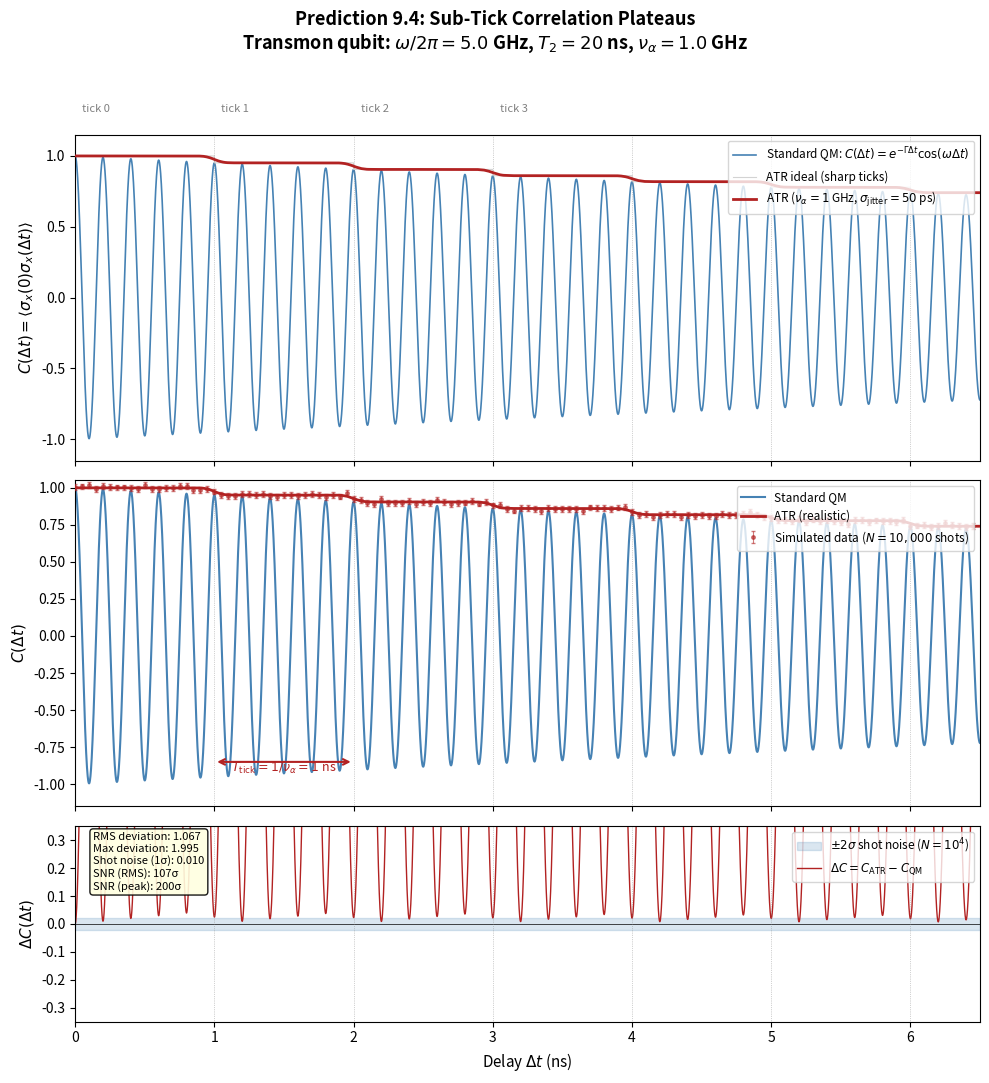

Write Python code to recreate this figure. (Note: this script raises an exception after producing the figure.)
#!/usr/bin/env python3
"""
Prediction 9.4 — Sub-Tick Correlation Plateaus
===============================================
Computational validation for:
  S. Yaman, "The Algorithmic Theory of Reality: Rigorous Mathematical
  Foundations," (2026), §9.2–9.3.

Theory
------
ATR Prediction 9.4 states that an observer with discrete clock frequency
ν_α produces a step-like correlation function C_ATR(Δt), constant within
each tick interval [n/ν_α, (n+1)/ν_α), rather than the smooth decay
predicted by standard quantum mechanics.

Model Hamiltonian (ATR §9.3.1)
------------------------------
Single transmon qubit:
    Ĥ_S = (ω/2) σ_z,   ω/2π = 5.0 GHz
Dephasing Lindblad channel:
    L = √(Γ/2) σ_z,     Γ = 1/T₂,  T₂ = 20 ns
Observable: σ_x (sensitive to off-diagonal coherence).

Standard QM correlation (ATR §9.3.2):
    C_QM(Δt) = exp(−Γ|Δt|) cos(ω Δt)

ATR prediction (ATR §9.3.2):
    C_ATR(Δt) = C_QM( ⌊Δt · ν_α⌋ / ν_α )
i.e. the correlator is frozen at the tick-boundary value within each
inter-tick interval.

Noise model (ATR §9.3.3):
    1. Shot noise: σ_shot = 1/√N,  N = 10,000 shots per delay point.
    2. Clock jitter: Gaussian timing jitter σ_jitter = 50 ps (5% of T_tick).

Statistical analysis
--------------------
We report both RMS-based and peak-based signal-to-noise ratios:
    SNR_RMS  = √⟨ΔC²⟩ / σ_shot     (average detectability, standard χ² metric)
    SNR_peak = max|ΔC| / σ_shot      (best single-point detectability)

The RMS metric is the scientifically preferred measure because it is not
inflated by the look-elsewhere effect over ~13,000 time bins.

Output
------
    prediction_94_simulation.png — Three-panel figure (Fig. 1 of ATR §9.3.4)

License: MIT (see LICENSE in repository root)
"""

import numpy as np
import matplotlib.pyplot as plt

# ═══════════════════════════════════════════════════════════════════════════
# Physical parameters (ATR §9.3.1)
# ═══════════════════════════════════════════════════════════════════════════
OMEGA = 2 * np.pi * 5.0e9       # qubit angular frequency [rad/s]
T2 = 20e-9                       # coherence time [s]
GAMMA = 1.0 / T2                  # dephasing rate [1/s]
NU_ALPHA = 1.0e9                  # ATR clock frequency [Hz]
T_TICK = 1.0 / NU_ALPHA           # tick period = 1 ns
SIGMA_JITTER = 50e-12             # clock jitter RMS [s]
N_SHOTS = 10_000                  # measurement repetitions per delay point
SIGMA_SHOT = 1.0 / np.sqrt(N_SHOTS)  # shot noise std

# ═══════════════════════════════════════════════════════════════════════════
# Time grid
# ═══════════════════════════════════════════════════════════════════════════
T_MAX = 6.5e-9       # total time window [s]
DT_FINE = 0.5e-12    # fine grid step (0.5 ps) for smooth curves
DT_DATA = 50e-12     # simulated data sampling interval (50 ps)

t_fine = np.arange(0, T_MAX, DT_FINE)
t_data = np.arange(0, T_MAX, DT_DATA)


def C_QM(t):
    """Standard QM σ_x two-point correlator under Lindblad dephasing."""
    return np.exp(-GAMMA * np.abs(t)) * np.cos(OMEGA * t)


def C_ATR_ideal(t):
    """Ideal ATR correlator: snap time to tick boundary."""
    t_snap = np.floor(t / T_TICK) * T_TICK
    return C_QM(t_snap)


def C_ATR_realistic(t_arr, rng, n_jitter_samples=N_SHOTS):
    """
    Realistic ATR correlator with Gaussian clock jitter.

    For each nominal delay t, we draw n_jitter_samples from
    N(t, σ_jitter²), snap each to its tick boundary, evaluate C_QM
    at the snapped time, and average.  This Monte Carlo convolution
    produces soft sigmoid transitions at tick boundaries.
    """
    out = np.empty_like(t_arr)
    for i, ti in enumerate(t_arr):
        t_jittered = ti + rng.normal(0, SIGMA_JITTER, n_jitter_samples)
        t_jittered = np.clip(t_jittered, 0, T_MAX - DT_FINE)
        t_snap = np.floor(t_jittered / T_TICK) * T_TICK
        out[i] = np.mean(C_QM(t_snap))
    return out


# ═══════════════════════════════════════════════════════════════════════════
# Compute signals
# ═══════════════════════════════════════════════════════════════════════════
rng = np.random.default_rng(42)

c_qm_fine = C_QM(t_fine)
c_ideal_fine = C_ATR_ideal(t_fine)

# Realistic ATR on a coarse grid, then interpolate to fine grid
t_coarse = np.arange(0, T_MAX, 5e-12)   # 5 ps steps (adequate for 50 ps jitter)
c_realistic_coarse = C_ATR_realistic(t_coarse, rng)
c_realistic_fine = np.interp(t_fine, t_coarse, c_realistic_coarse)

# Simulated experimental data points
c_data = np.interp(t_data, t_coarse, c_realistic_coarse)
c_data_noisy = c_data + rng.normal(0, SIGMA_SHOT, len(t_data))

# ═══════════════════════════════════════════════════════════════════════════
# Statistical analysis
# ═══════════════════════════════════════════════════════════════════════════
delta_C = c_realistic_fine - c_qm_fine
rms_raw = np.sqrt(np.mean(delta_C**2))
max_raw = np.max(np.abs(delta_C))

snr_rms = rms_raw / SIGMA_SHOT
snr_peak = max_raw / SIGMA_SHOT

# Formal χ² test: would a smooth-QM fit be rejected?
# Under H₀ (smooth QM), each ΔC/σ is ≈ N(0,1). χ² = Σ(ΔC/σ)² ~ χ²(n).
n_data = len(t_data)
c_data_qm = C_QM(t_data)
chi2_per_dof = np.sum(((c_data_noisy - c_data_qm) / SIGMA_SHOT)**2) / n_data

print("=" * 60)
print("Prediction 9.4 — Sub-Tick Correlation Plateaus")
print("=" * 60)
print(f"  ω/2π          = {OMEGA / (2*np.pi) / 1e9:.1f} GHz")
print(f"  T₂            = {T2*1e9:.0f} ns")
print(f"  ν_α           = {NU_ALPHA/1e9:.1f} GHz")
print(f"  σ_jitter      = {SIGMA_JITTER*1e12:.0f} ps")
print(f"  N_shots        = {N_SHOTS:,}")
print(f"  σ_shot         = {SIGMA_SHOT:.4f}")
print("-" * 60)
print(f"  RMS deviation  = {rms_raw:.4f}")
print(f"  Peak deviation = {max_raw:.4f}")
print(f"  SNR (RMS)      = {snr_rms:.0f}σ")
print(f"  SNR (peak)     = {snr_peak:.0f}σ")
print(f"  χ²/dof (H₀: smooth QM) = {chi2_per_dof:.1f}")
print("=" * 60)

# ═══════════════════════════════════════════════════════════════════════════
# Figure (ATR §9.3.4, Figure 1)
# ═══════════════════════════════════════════════════════════════════════════
tick_positions = np.arange(0, T_MAX, T_TICK)
t_ns = t_fine * 1e9

fig, axes = plt.subplots(3, 1, figsize=(10, 11),
                         gridspec_kw={'height_ratios': [2, 2, 1.2]})
fig.suptitle(
    'Prediction 9.4: Sub-Tick Correlation Plateaus\n'
    r'Transmon qubit: $\omega/2\pi = 5.0$ GHz, '
    r'$T_2 = 20$ ns, $\nu_\alpha = 1.0$ GHz',
    fontsize=13, fontweight='bold')

# ── Panel (a): Full comparison ───────────────────────────────────────────
ax = axes[0]
ax.plot(t_ns, c_qm_fine, color='steelblue', lw=1.2,
        label=r'Standard QM: $C(\Delta t)=e^{-\Gamma\Delta t}\cos(\omega\Delta t)$')
ax.plot(t_ns, c_ideal_fine, color='lightgray', lw=0.8,
        label='ATR ideal (sharp ticks)', zorder=2)
ax.plot(t_ns, c_realistic_fine, color='firebrick', lw=2.0,
        label=r'ATR ($\nu_\alpha = 1$ GHz, $\sigma_{\rm jitter} = 50$ ps)',
        zorder=3)
for tk in tick_positions:
    ax.axvline(tk * 1e9, color='gray', lw=0.5, ls=':', alpha=0.7)
for i, tk in enumerate(tick_positions[:4]):
    ax.text(tk * 1e9 + 0.05, 1.07, f'tick {i}', fontsize=8, color='gray',
            transform=ax.get_xaxis_transform())
ax.set_ylabel(r'$C(\Delta t) = \langle\sigma_x(0)\sigma_x(\Delta t)\rangle$',
              fontsize=11)
ax.set_xlim(0, T_MAX * 1e9)
ax.set_ylim(-1.15, 1.15)
ax.legend(loc='upper right', fontsize=8.5)
ax.tick_params(labelbottom=False)
ax.grid(False)

# ── Panel (b): Smoothed comparison + data ────────────────────────────────
ax = axes[1]
ax.plot(t_ns, c_qm_fine, color='steelblue', lw=1.5, label='Standard QM')
ax.plot(t_ns, c_realistic_fine, color='firebrick', lw=2.0,
        label='ATR (realistic)', zorder=3)
ax.errorbar(t_data * 1e9, c_data_noisy,
            yerr=2 * SIGMA_SHOT, fmt='o', color='firebrick',
            ms=2.5, elinewidth=0.8, capsize=1.5, alpha=0.6,
            label=f'Simulated data ($N = {N_SHOTS:,}$ shots)', zorder=4)
for tk in tick_positions:
    ax.axvline(tk * 1e9, color='gray', lw=0.5, ls=':', alpha=0.7)
ax.annotate('', xy=(tick_positions[2] * 1e9, -0.85),
            xytext=(tick_positions[1] * 1e9, -0.85),
            arrowprops=dict(arrowstyle='<->', color='firebrick', lw=1.5))
ax.text((tick_positions[1] + tick_positions[2]) * 0.5e9, -0.92,
        r'$T_{\rm tick} = 1/\nu_\alpha = 1$ ns',
        ha='center', color='firebrick', fontsize=9)
ax.set_ylabel(r'$C(\Delta t)$', fontsize=11)
ax.set_xlim(0, T_MAX * 1e9)
ax.set_ylim(-1.15, 1.05)
ax.legend(loc='upper right', fontsize=8.5)
ax.tick_params(labelbottom=False)
ax.grid(False)

# ── Panel (c): Residuals ─────────────────────────────────────────────────
ax = axes[2]
ax.axhspan(-2 * SIGMA_SHOT, 2 * SIGMA_SHOT, color='steelblue', alpha=0.2,
           label=r'$\pm 2\sigma$ shot noise ($N = 10^4$)')
ax.plot(t_ns, delta_C, color='firebrick', lw=1.0,
        label=r'$\Delta C = C_{\rm ATR} - C_{\rm QM}$')
ax.axhline(0, color='k', lw=0.5)
for tk in tick_positions:
    ax.axvline(tk * 1e9, color='gray', lw=0.5, ls=':', alpha=0.7)

stats_text = (
    f'RMS deviation: {rms_raw:.3f}\n'
    f'Max deviation: {max_raw:.3f}\n'
    f'Shot noise (1σ): {SIGMA_SHOT:.3f}\n'
    f'SNR (RMS): {snr_rms:.0f}σ\n'
    f'SNR (peak): {snr_peak:.0f}σ'
)
ax.text(0.02, 0.97, stats_text, transform=ax.transAxes,
        fontsize=8, verticalalignment='top',
        bbox=dict(boxstyle='round', facecolor='lightyellow', alpha=0.9))
ax.legend(loc='upper right', fontsize=8.5)
ax.set_xlabel(r'Delay $\Delta t$ (ns)', fontsize=11)
ax.set_ylabel(r'$\Delta C(\Delta t)$', fontsize=11)
ax.set_xlim(0, T_MAX * 1e9)
ax.set_ylim(-0.35, 0.35)
ax.grid(False)

plt.tight_layout(rect=[0, 0, 1, 0.96])

import os
out_dir = os.path.dirname(os.path.abspath(__file__))
out_path = os.path.join(out_dir, 'prediction_94_simulation.png')
plt.savefig(out_path, dpi=150, bbox_inches='tight')
print(f'\nFigure saved to {out_path}')
plt.close()
